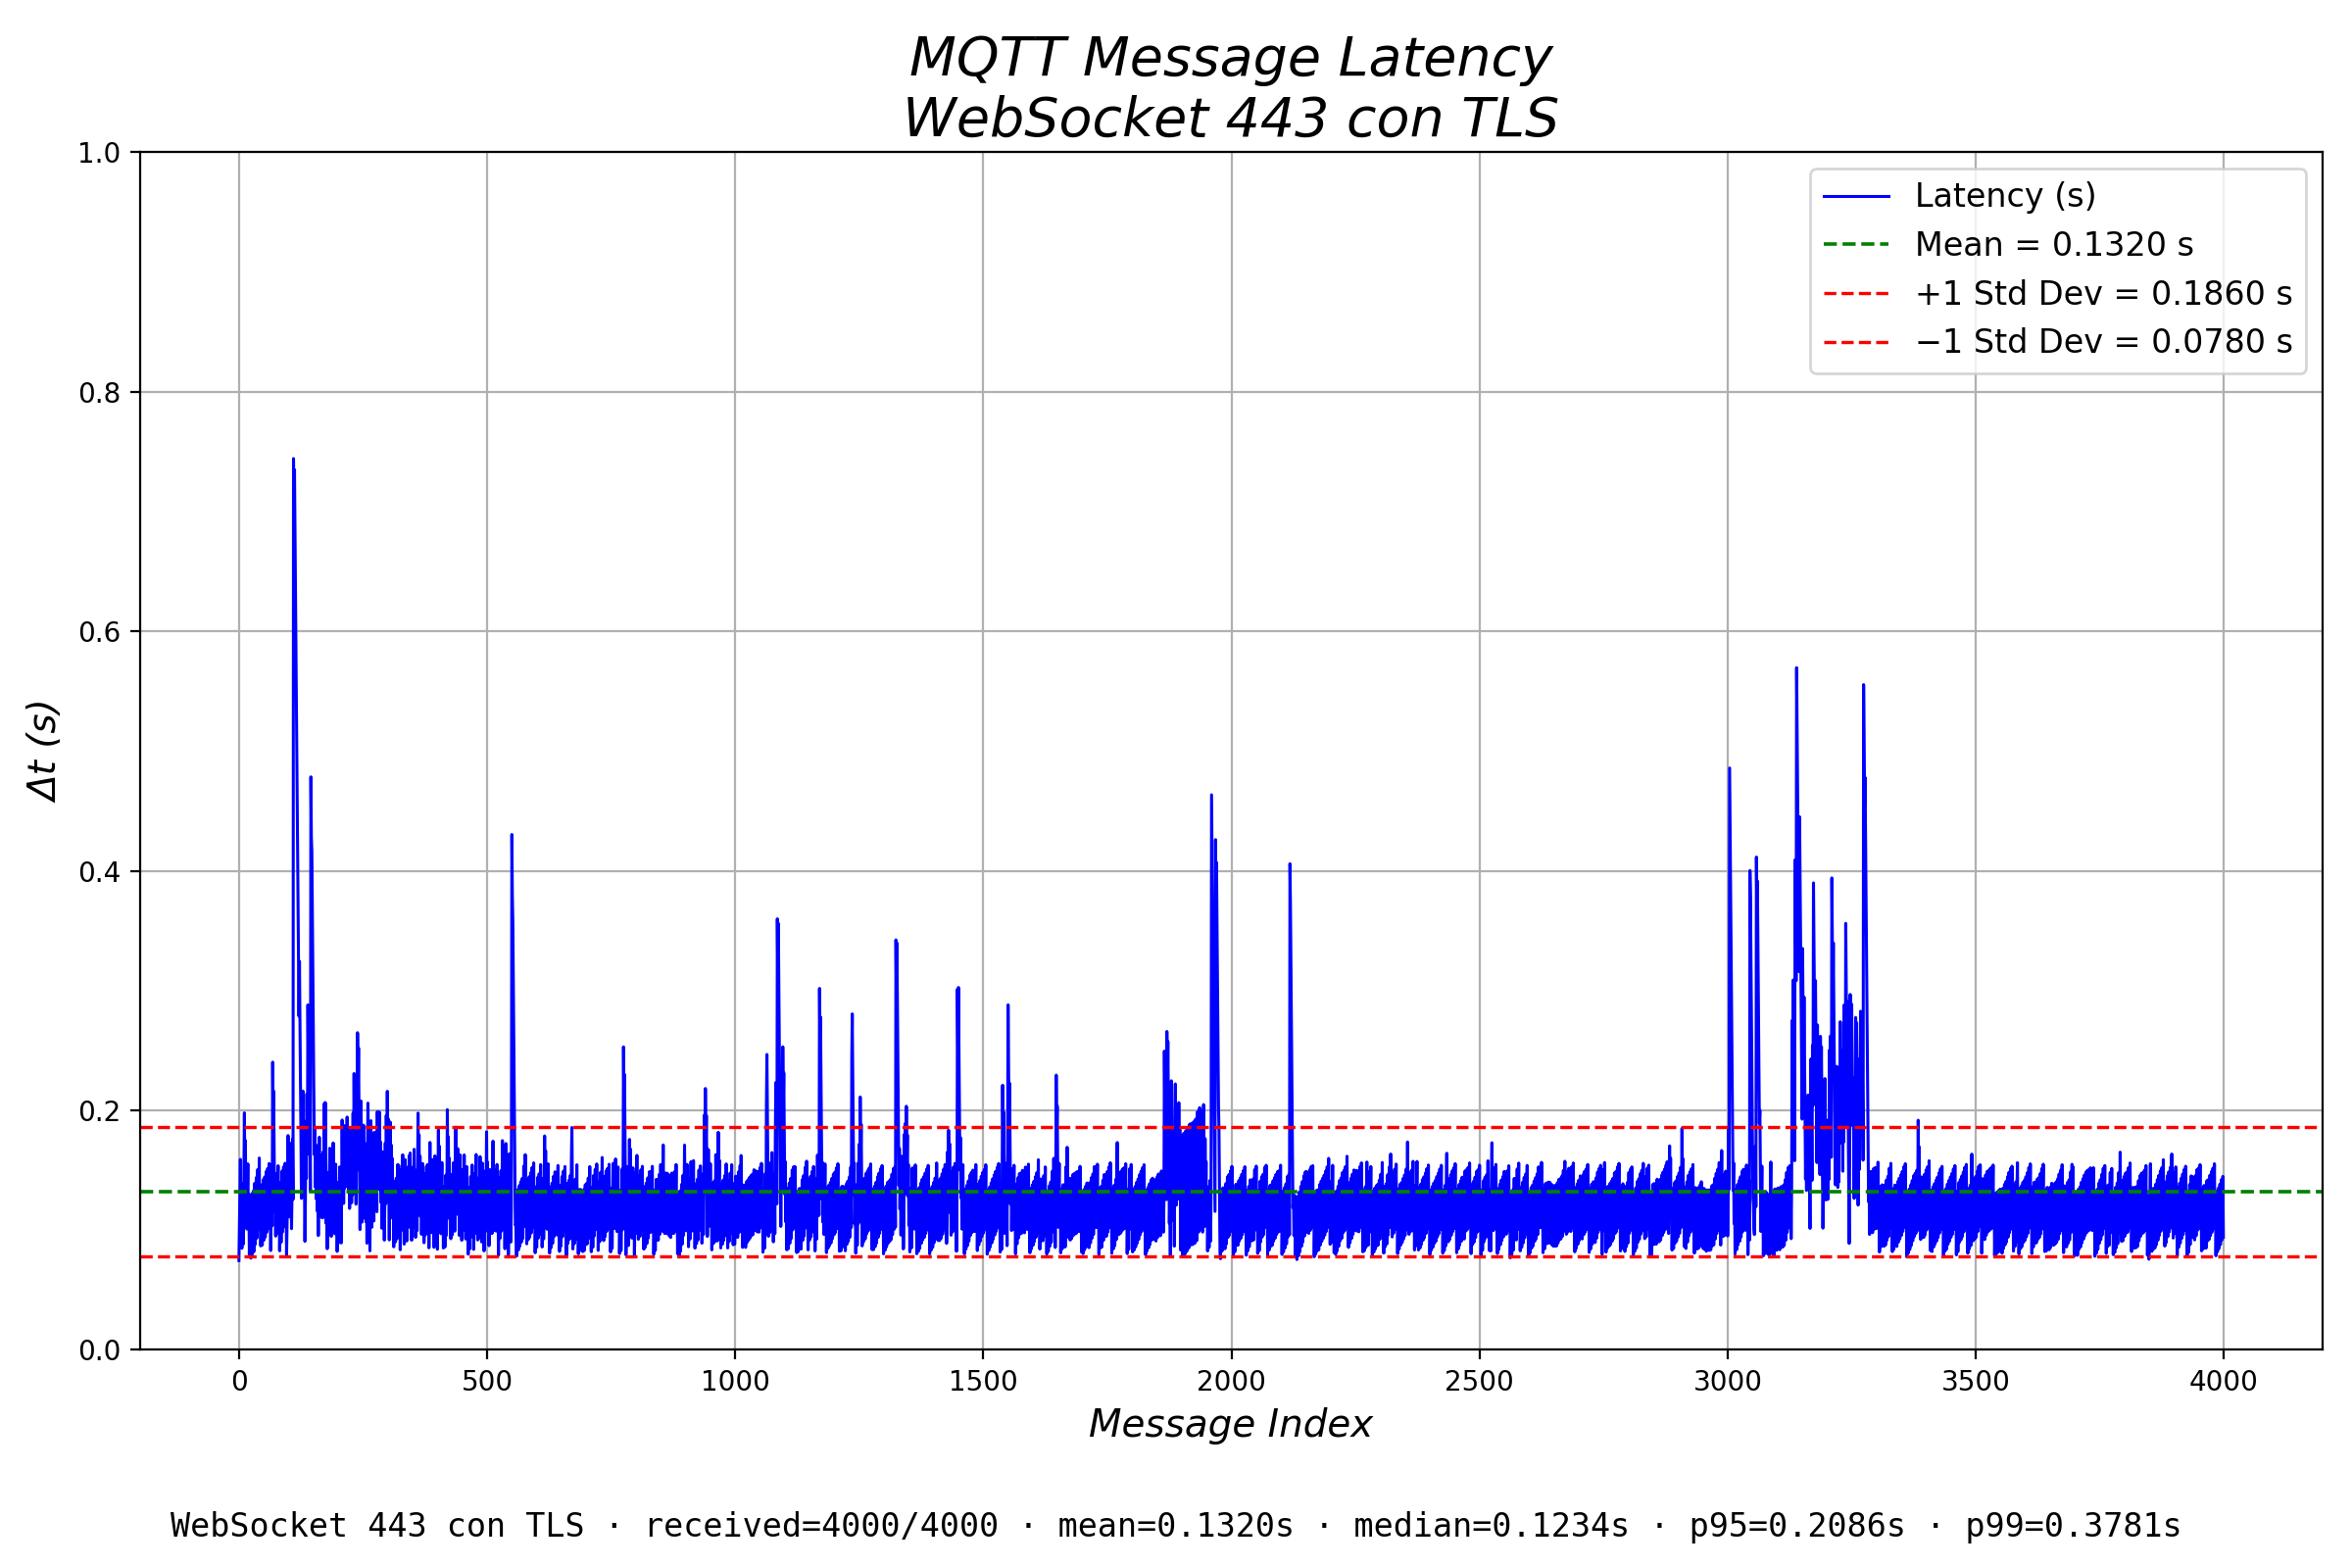

Data behind this chart, as committed beside it:
mode, label, broker, port, transport, tls, topic, seq, t_pub_ns, t_recv_ns, latency_s, qos, client_id, sent_known
wss443, WebSocket 443 con TLS, mqtt.mecatronica-ibero.mx, 443, websockets, True, huber/latency/wss443/3d6ed7b5, 0, 101517289196300, 101517363750000, 0.07455, 0, latency-wss443-3d6ed7b5, True
wss443, WebSocket 443 con TLS, mqtt.mecatronica-ibero.mx, 443, websockets, True, huber/latency/wss443/3d6ed7b5, 1, 101517339493500, 101517441518800, 0.102, 0, latency-wss443-3d6ed7b5, True
wss443, WebSocket 443 con TLS, mqtt.mecatronica-ibero.mx, 443, websockets, True, huber/latency/wss443/3d6ed7b5, 2, 101517390258000, 101517518660200, 0.1284, 0, latency-wss443-3d6ed7b5, True
wss443, WebSocket 443 con TLS, mqtt.mecatronica-ibero.mx, 443, websockets, True, huber/latency/wss443/3d6ed7b5, 3, 101517440980000, 101517600094500, 0.1591, 0, latency-wss443-3d6ed7b5, True
wss443, WebSocket 443 con TLS, mqtt.mecatronica-ibero.mx, 443, websockets, True, huber/latency/wss443/3d6ed7b5, 4, 101517491707100, 101517600211700, 0.1085, 0, latency-wss443-3d6ed7b5, True
wss443, WebSocket 443 con TLS, mqtt.mecatronica-ibero.mx, 443, websockets, True, huber/latency/wss443/3d6ed7b5, 5, 101517542281700, 101517677762000, 0.1355, 0, latency-wss443-3d6ed7b5, True
wss443, WebSocket 443 con TLS, mqtt.mecatronica-ibero.mx, 443, websockets, True, huber/latency/wss443/3d6ed7b5, 6, 101517593003700, 101517677817600, 0.08481, 0, latency-wss443-3d6ed7b5, True
wss443, WebSocket 443 con TLS, mqtt.mecatronica-ibero.mx, 443, websockets, True, huber/latency/wss443/3d6ed7b5, 7, 101517643792700, 101517755535800, 0.1117, 0, latency-wss443-3d6ed7b5, True
wss443, WebSocket 443 con TLS, mqtt.mecatronica-ibero.mx, 443, websockets, True, huber/latency/wss443/3d6ed7b5, 8, 101517694514600, 101517833366800, 0.1389, 0, latency-wss443-3d6ed7b5, True
wss443, WebSocket 443 con TLS, mqtt.mecatronica-ibero.mx, 443, websockets, True, huber/latency/wss443/3d6ed7b5, 9, 101517745029400, 101517833450000, 0.08842, 0, latency-wss443-3d6ed7b5, True
wss443, WebSocket 443 con TLS, mqtt.mecatronica-ibero.mx, 443, websockets, True, huber/latency/wss443/3d6ed7b5, 10, 101517795398000, 101517943842400, 0.1484, 0, latency-wss443-3d6ed7b5, True
wss443, WebSocket 443 con TLS, mqtt.mecatronica-ibero.mx, 443, websockets, True, huber/latency/wss443/3d6ed7b5, 11, 101517845894000, 101518043850500, 0.198, 0, latency-wss443-3d6ed7b5, True
wss443, WebSocket 443 con TLS, mqtt.mecatronica-ibero.mx, 443, websockets, True, huber/latency/wss443/3d6ed7b5, 12, 101517896270700, 101518044013800, 0.1477, 0, latency-wss443-3d6ed7b5, True
wss443, WebSocket 443 con TLS, mqtt.mecatronica-ibero.mx, 443, websockets, True, huber/latency/wss443/3d6ed7b5, 13, 101517946810300, 101518121656100, 0.1748, 0, latency-wss443-3d6ed7b5, True
wss443, WebSocket 443 con TLS, mqtt.mecatronica-ibero.mx, 443, websockets, True, huber/latency/wss443/3d6ed7b5, 14, 101517997206700, 101518121730500, 0.1245, 0, latency-wss443-3d6ed7b5, True
wss443, WebSocket 443 con TLS, mqtt.mecatronica-ibero.mx, 443, websockets, True, huber/latency/wss443/3d6ed7b5, 15, 101518048057000, 101518199294100, 0.1512, 0, latency-wss443-3d6ed7b5, True
wss443, WebSocket 443 con TLS, mqtt.mecatronica-ibero.mx, 443, websockets, True, huber/latency/wss443/3d6ed7b5, 16, 101518098529300, 101518199409100, 0.1009, 0, latency-wss443-3d6ed7b5, True
wss443, WebSocket 443 con TLS, mqtt.mecatronica-ibero.mx, 443, websockets, True, huber/latency/wss443/3d6ed7b5, 17, 101518149399400, 101518276780700, 0.1274, 0, latency-wss443-3d6ed7b5, True
wss443, WebSocket 443 con TLS, mqtt.mecatronica-ibero.mx, 443, websockets, True, huber/latency/wss443/3d6ed7b5, 18, 101518199937300, 101518355298500, 0.1554, 0, latency-wss443-3d6ed7b5, True
wss443, WebSocket 443 con TLS, mqtt.mecatronica-ibero.mx, 443, websockets, True, huber/latency/wss443/3d6ed7b5, 19, 101518250398100, 101518355477700, 0.1051, 0, latency-wss443-3d6ed7b5, True
wss443, WebSocket 443 con TLS, mqtt.mecatronica-ibero.mx, 443, websockets, True, huber/latency/wss443/3d6ed7b5, 20, 101518301283900, 101518431291900, 0.13, 0, latency-wss443-3d6ed7b5, True
wss443, WebSocket 443 con TLS, mqtt.mecatronica-ibero.mx, 443, websockets, True, huber/latency/wss443/3d6ed7b5, 21, 101518352034000, 101518431488900, 0.07945, 0, latency-wss443-3d6ed7b5, True
wss443, WebSocket 443 con TLS, mqtt.mecatronica-ibero.mx, 443, websockets, True, huber/latency/wss443/3d6ed7b5, 22, 101518402721000, 101518506799600, 0.1041, 0, latency-wss443-3d6ed7b5, True
wss443, WebSocket 443 con TLS, mqtt.mecatronica-ibero.mx, 443, websockets, True, huber/latency/wss443/3d6ed7b5, 23, 101518453767800, 101518580851400, 0.1271, 0, latency-wss443-3d6ed7b5, True
wss443, WebSocket 443 con TLS, mqtt.mecatronica-ibero.mx, 443, websockets, True, huber/latency/wss443/3d6ed7b5, 24, 101518504516600, 101518581080500, 0.07656, 0, latency-wss443-3d6ed7b5, True
wss443, WebSocket 443 con TLS, mqtt.mecatronica-ibero.mx, 443, websockets, True, huber/latency/wss443/3d6ed7b5, 25, 101518555304500, 101518658888400, 0.1036, 0, latency-wss443-3d6ed7b5, True
wss443, WebSocket 443 con TLS, mqtt.mecatronica-ibero.mx, 443, websockets, True, huber/latency/wss443/3d6ed7b5, 26, 101518606215400, 101518736673000, 0.1305, 0, latency-wss443-3d6ed7b5, True
wss443, WebSocket 443 con TLS, mqtt.mecatronica-ibero.mx, 443, websockets, True, huber/latency/wss443/3d6ed7b5, 27, 101518657142500, 101518736885500, 0.07974, 0, latency-wss443-3d6ed7b5, True
wss443, WebSocket 443 con TLS, mqtt.mecatronica-ibero.mx, 443, websockets, True, huber/latency/wss443/3d6ed7b5, 28, 101518708405100, 101518814100900, 0.1057, 0, latency-wss443-3d6ed7b5, True
wss443, WebSocket 443 con TLS, mqtt.mecatronica-ibero.mx, 443, websockets, True, huber/latency/wss443/3d6ed7b5, 29, 101518759454800, 101518892129900, 0.1327, 0, latency-wss443-3d6ed7b5, True
wss443, WebSocket 443 con TLS, mqtt.mecatronica-ibero.mx, 443, websockets, True, huber/latency/wss443/3d6ed7b5, 30, 101518810340000, 101518892256200, 0.08192, 0, latency-wss443-3d6ed7b5, True
wss443, WebSocket 443 con TLS, mqtt.mecatronica-ibero.mx, 443, websockets, True, huber/latency/wss443/3d6ed7b5, 31, 101518861374700, 101518969650800, 0.1083, 0, latency-wss443-3d6ed7b5, True
wss443, WebSocket 443 con TLS, mqtt.mecatronica-ibero.mx, 443, websockets, True, huber/latency/wss443/3d6ed7b5, 32, 101518912093100, 101519051327200, 0.1392, 0, latency-wss443-3d6ed7b5, True
wss443, WebSocket 443 con TLS, mqtt.mecatronica-ibero.mx, 443, websockets, True, huber/latency/wss443/3d6ed7b5, 33, 101518963278600, 101519051382000, 0.0881, 0, latency-wss443-3d6ed7b5, True
wss443, WebSocket 443 con TLS, mqtt.mecatronica-ibero.mx, 443, websockets, True, huber/latency/wss443/3d6ed7b5, 34, 101519014023000, 101519129844600, 0.1158, 0, latency-wss443-3d6ed7b5, True
wss443, WebSocket 443 con TLS, mqtt.mecatronica-ibero.mx, 443, websockets, True, huber/latency/wss443/3d6ed7b5, 35, 101519064586200, 101519208519300, 0.1439, 0, latency-wss443-3d6ed7b5, True
wss443, WebSocket 443 con TLS, mqtt.mecatronica-ibero.mx, 443, websockets, True, huber/latency/wss443/3d6ed7b5, 36, 101519115420600, 101519208747800, 0.09333, 0, latency-wss443-3d6ed7b5, True
wss443, WebSocket 443 con TLS, mqtt.mecatronica-ibero.mx, 443, websockets, True, huber/latency/wss443/3d6ed7b5, 37, 101519166008800, 101519286233300, 0.1202, 0, latency-wss443-3d6ed7b5, True
wss443, WebSocket 443 con TLS, mqtt.mecatronica-ibero.mx, 443, websockets, True, huber/latency/wss443/3d6ed7b5, 38, 101519216837700, 101519367505800, 0.1507, 0, latency-wss443-3d6ed7b5, True
wss443, WebSocket 443 con TLS, mqtt.mecatronica-ibero.mx, 443, websockets, True, huber/latency/wss443/3d6ed7b5, 39, 101519267484900, 101519367724700, 0.1002, 0, latency-wss443-3d6ed7b5, True
wss443, WebSocket 443 con TLS, mqtt.mecatronica-ibero.mx, 443, websockets, True, huber/latency/wss443/3d6ed7b5, 40, 101519318089900, 101519445194200, 0.1271, 0, latency-wss443-3d6ed7b5, True
wss443, WebSocket 443 con TLS, mqtt.mecatronica-ibero.mx, 443, websockets, True, huber/latency/wss443/3d6ed7b5, 41, 101519368906600, 101519529130400, 0.1602, 0, latency-wss443-3d6ed7b5, True
wss443, WebSocket 443 con TLS, mqtt.mecatronica-ibero.mx, 443, websockets, True, huber/latency/wss443/3d6ed7b5, 42, 101519419959500, 101519529346300, 0.1094, 0, latency-wss443-3d6ed7b5, True
wss443, WebSocket 443 con TLS, mqtt.mecatronica-ibero.mx, 443, websockets, True, huber/latency/wss443/3d6ed7b5, 43, 101519470493800, 101519607886500, 0.1374, 0, latency-wss443-3d6ed7b5, True
wss443, WebSocket 443 con TLS, mqtt.mecatronica-ibero.mx, 443, websockets, True, huber/latency/wss443/3d6ed7b5, 44, 101519521217200, 101519607993700, 0.08678, 0, latency-wss443-3d6ed7b5, True
wss443, WebSocket 443 con TLS, mqtt.mecatronica-ibero.mx, 443, websockets, True, huber/latency/wss443/3d6ed7b5, 45, 101519571641900, 101519682632200, 0.111, 0, latency-wss443-3d6ed7b5, True
wss443, WebSocket 443 con TLS, mqtt.mecatronica-ibero.mx, 443, websockets, True, huber/latency/wss443/3d6ed7b5, 46, 101519622378700, 101519760280800, 0.1379, 0, latency-wss443-3d6ed7b5, True
wss443, WebSocket 443 con TLS, mqtt.mecatronica-ibero.mx, 443, websockets, True, huber/latency/wss443/3d6ed7b5, 47, 101519672948900, 101519760410000, 0.08746, 0, latency-wss443-3d6ed7b5, True
wss443, WebSocket 443 con TLS, mqtt.mecatronica-ibero.mx, 443, websockets, True, huber/latency/wss443/3d6ed7b5, 48, 101519723648800, 101519838426200, 0.1148, 0, latency-wss443-3d6ed7b5, True
wss443, WebSocket 443 con TLS, mqtt.mecatronica-ibero.mx, 443, websockets, True, huber/latency/wss443/3d6ed7b5, 49, 101519774387800, 101519916418300, 0.142, 0, latency-wss443-3d6ed7b5, True
wss443, WebSocket 443 con TLS, mqtt.mecatronica-ibero.mx, 443, websockets, True, huber/latency/wss443/3d6ed7b5, 50, 101519825049800, 101519916604500, 0.09155, 0, latency-wss443-3d6ed7b5, True
wss443, WebSocket 443 con TLS, mqtt.mecatronica-ibero.mx, 443, websockets, True, huber/latency/wss443/3d6ed7b5, 51, 101519875639200, 101519993696900, 0.1181, 0, latency-wss443-3d6ed7b5, True
wss443, WebSocket 443 con TLS, mqtt.mecatronica-ibero.mx, 443, websockets, True, huber/latency/wss443/3d6ed7b5, 52, 101519926510600, 101520071019300, 0.1445, 0, latency-wss443-3d6ed7b5, True
wss443, WebSocket 443 con TLS, mqtt.mecatronica-ibero.mx, 443, websockets, True, huber/latency/wss443/3d6ed7b5, 53, 101519977128300, 101520071223300, 0.09409, 0, latency-wss443-3d6ed7b5, True
wss443, WebSocket 443 con TLS, mqtt.mecatronica-ibero.mx, 443, websockets, True, huber/latency/wss443/3d6ed7b5, 54, 101520027962300, 101520148700100, 0.1207, 0, latency-wss443-3d6ed7b5, True
wss443, WebSocket 443 con TLS, mqtt.mecatronica-ibero.mx, 443, websockets, True, huber/latency/wss443/3d6ed7b5, 55, 101520078780800, 101520227786500, 0.149, 0, latency-wss443-3d6ed7b5, True
wss443, WebSocket 443 con TLS, mqtt.mecatronica-ibero.mx, 443, websockets, True, huber/latency/wss443/3d6ed7b5, 56, 101520129544100, 101520227907000, 0.09836, 0, latency-wss443-3d6ed7b5, True
wss443, WebSocket 443 con TLS, mqtt.mecatronica-ibero.mx, 443, websockets, True, huber/latency/wss443/3d6ed7b5, 57, 101520179890800, 101520304037600, 0.1241, 0, latency-wss443-3d6ed7b5, True
wss443, WebSocket 443 con TLS, mqtt.mecatronica-ibero.mx, 443, websockets, True, huber/latency/wss443/3d6ed7b5, 58, 101520230247400, 101520381906400, 0.1517, 0, latency-wss443-3d6ed7b5, True
wss443, WebSocket 443 con TLS, mqtt.mecatronica-ibero.mx, 443, websockets, True, huber/latency/wss443/3d6ed7b5, 59, 101520280772700, 101520382043000, 0.1013, 0, latency-wss443-3d6ed7b5, True
... 3,940 more rows
